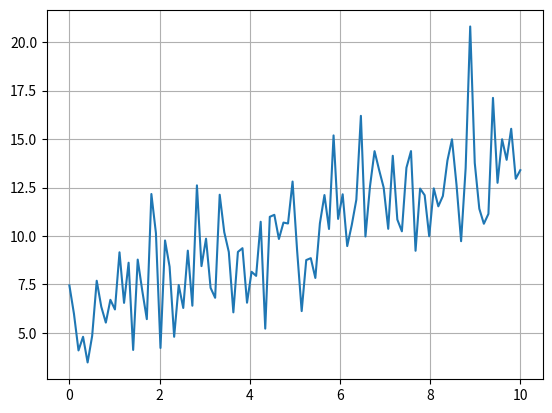

Python code for this plot:
# -*- coding: utf-8 -*-
"""
Created on Fri Sep 18 15:12:13 2020

[redacted]
"""

import numpy as np
import matplotlib.pyplot as plt

""" Function - Update Paramters """

def update_parameters(x, y, w, b, alpha):
    # initializing the parameters
    dl_dw = 0.0
    dl_db = 0.0
    
    # Calculate the partial derivatives
    for i in range(N):
        dl_dw += -2*x[i]*(y[i]-(w*x[i] + b))
        dl_db += -2*(y[i]-(w*x[i] + b))  
        
    # Update the parameters, w and b
    w = w - (1/float(N))*dl_dw*alpha
    b = b - (1/float(N))*dl_db*alpha
    return w, b

""" Function - Train Parameters """

def train(x, y, w, b, alpha, epochs):
    
    for e in range(epochs):
        w, b = update_parameters(x,y,w,b, alpha)
    
        # log the progress
        if e % 400 == 0:
            print("epoch:", e, "loss: ", avg_loss(x, y, w, b))
    
    return w, b

""" Function - Average Loss """
def avg_loss(x, y, w, b):
    N = len(x)
    total_error = 0.0 
    
    for i in range(N):
        total_error += (x[i]-(w*y[i] + b))**2

    return total_error / float(N)

""" Main Program """

# Create scenario data
N = 100
mu, sigma = 0, 2
y0 = 5
noise = np.random.normal(mu, sigma, N)
x = np.linspace(0,10, num = N)
y = x + noise + y0

# Plot the results
fig, ax = plt.subplots()
ax.plot(x, y, linestyle='-', label="line1")
plt.show()
plt.grid()